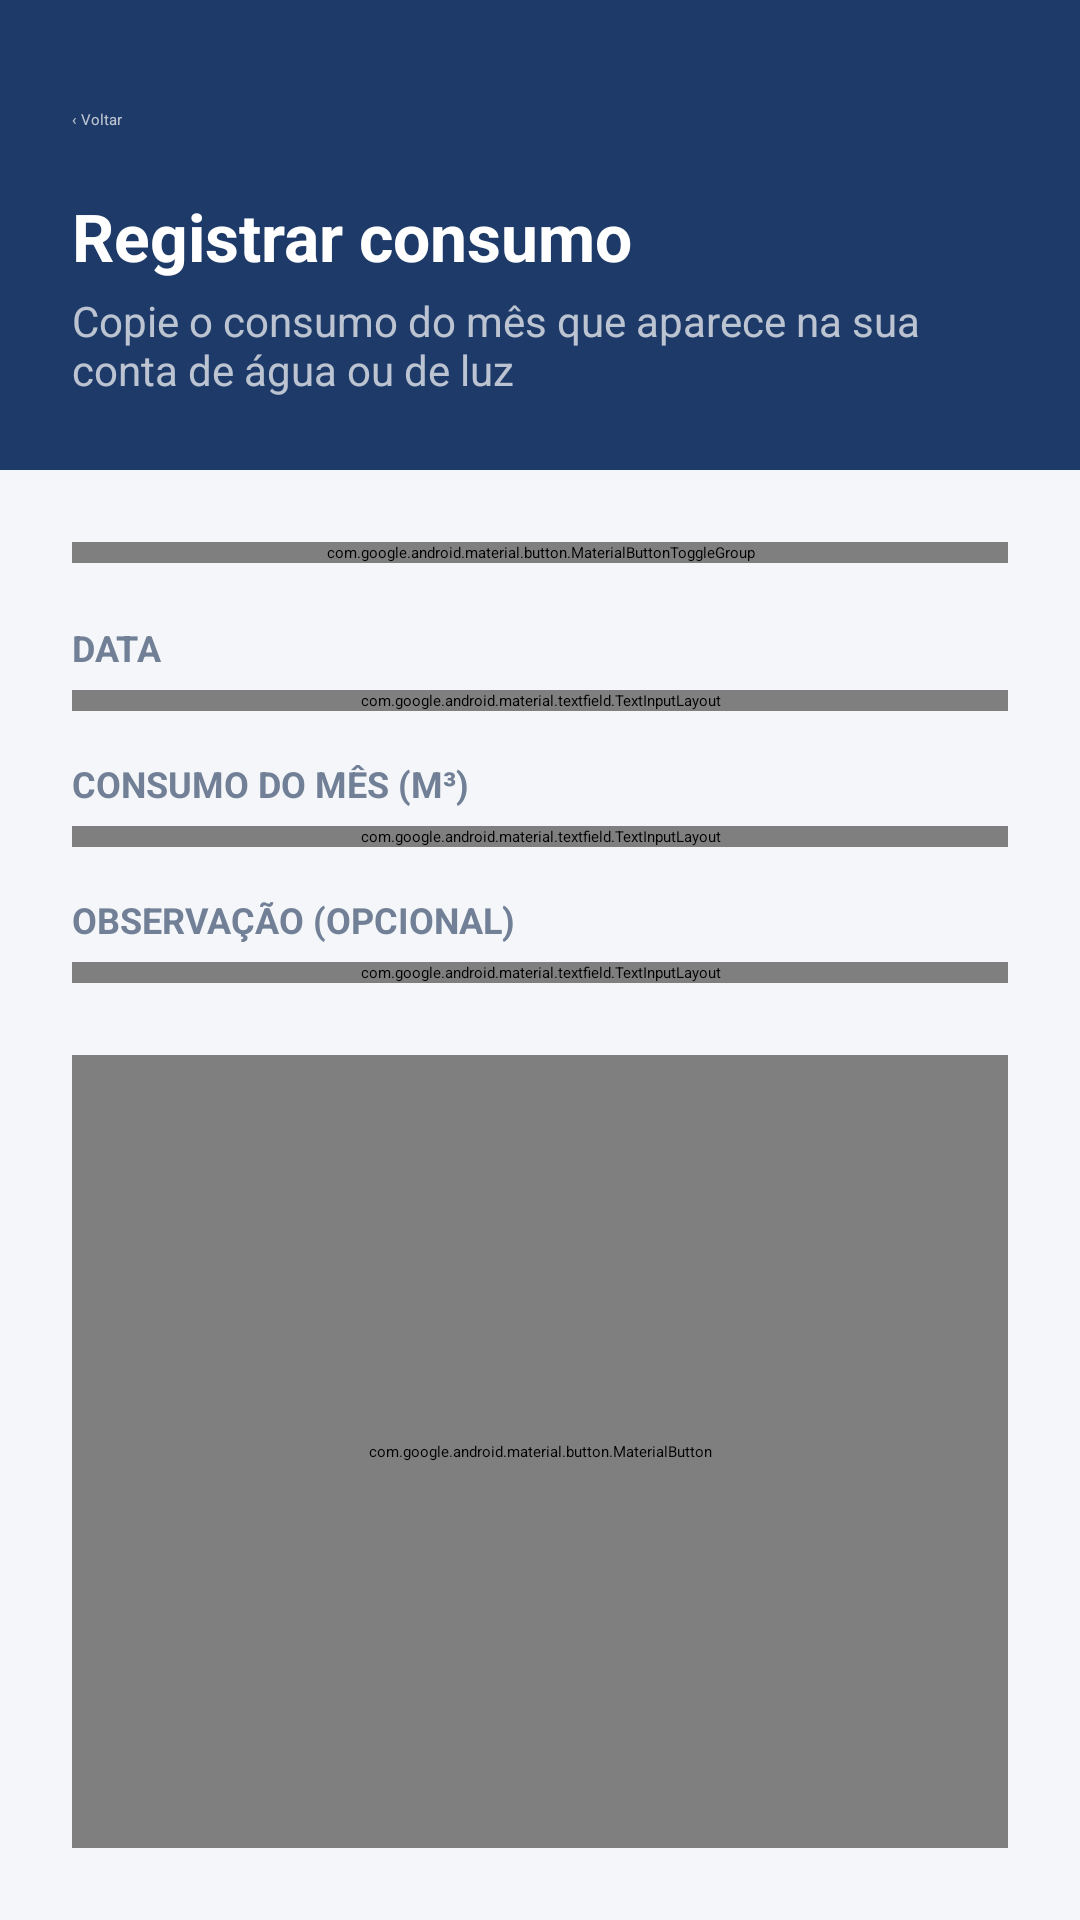

Produce the Android XML layout that renders to this screen, including the resource entries it uses.
<!-- AndroidManifest.xml: application theme Theme.Afluente -->
<!-- res/layout/activity_registrar_consumo.xml -->
<?xml version="1.0" encoding="utf-8"?>
<androidx.core.widget.NestedScrollView xmlns:android="http://schemas.android.com/apk/res/android" xmlns:app="http://schemas.android.com/apk/res-auto"
    android:layout_width="match_parent" android:layout_height="match_parent" android:fillViewport="true" android:background="@color/onboarding_background">
    <androidx.constraintlayout.widget.ConstraintLayout android:layout_width="match_parent" android:layout_height="wrap_content" android:paddingBottom="24dp">
        <LinearLayout android:id="@+id/headerRegistro" android:layout_width="0dp" android:layout_height="wrap_content" android:orientation="vertical" android:background="@color/brand_deep_blue" android:paddingStart="24dp" android:paddingEnd="24dp" android:paddingTop="16dp" android:paddingBottom="24dp" app:layout_constraintTop_toTopOf="parent" app:layout_constraintStart_toStartOf="parent" app:layout_constraintEnd_toEndOf="parent">
            <TextView android:id="@+id/btnVoltar" android:layout_width="wrap_content" android:layout_height="48dp" android:gravity="center_vertical" android:paddingEnd="20dp" android:text="@string/back" android:textColor="@color/onboarding_step_text" android:clickable="true" android:focusable="true" />
            <TextView android:id="@+id/tvTituloRegistro" android:layout_width="wrap_content" android:layout_height="wrap_content" android:text="@string/register_consumption" android:textStyle="bold" android:textSize="22sp" android:textColor="@android:color/white" />
            <TextView android:layout_width="wrap_content" android:layout_height="wrap_content" android:layout_marginTop="4dp" android:text="@string/register_subtitle" android:textSize="14sp" android:textColor="@color/onboarding_step_text" />
            <TextView android:id="@+id/tvAvisoEdicao" android:layout_width="match_parent" android:layout_height="wrap_content" android:layout_marginTop="8dp" android:text="Ao alterar o tipo ou o valor, o custo será recalculado pela tarifa atual." android:textColor="@color/onboarding_step_text" android:textSize="12sp" android:visibility="gone" />
        </LinearLayout>
        <com.google.android.material.button.MaterialButtonToggleGroup android:id="@+id/toggleTipoRecurso" android:layout_width="0dp" android:layout_height="wrap_content" android:layout_marginHorizontal="24dp" android:layout_marginTop="24dp" app:singleSelection="true" app:selectionRequired="true" app:checkedButton="@id/btnTabAgua" app:layout_constraintTop_toBottomOf="@id/headerRegistro" app:layout_constraintStart_toStartOf="parent" app:layout_constraintEnd_toEndOf="parent">
            <com.google.android.material.button.MaterialButton android:id="@+id/btnTabAgua" style="@style/Widget.MaterialComponents.Button.OutlinedButton" android:layout_width="0dp" android:layout_height="48dp" android:layout_weight="1" android:letterSpacing="0" android:paddingStart="4dp" android:paddingEnd="4dp" android:maxLines="1" android:textSize="14sp" android:text="@string/dashboard_water" android:textAllCaps="false" android:textColor="@color/consumption_toggle_text" app:backgroundTint="@color/consumption_toggle_background" app:strokeColor="@color/onboarding_border" />
            <com.google.android.material.button.MaterialButton android:id="@+id/btnTabEnergia" style="@style/Widget.MaterialComponents.Button.OutlinedButton" android:layout_width="0dp" android:layout_height="48dp" android:layout_weight="1" android:letterSpacing="0" android:paddingStart="4dp" android:paddingEnd="4dp" android:maxLines="1" android:textSize="14sp" android:text="@string/dashboard_energy" android:textAllCaps="false" android:textColor="@color/energy_toggle_text" app:backgroundTint="@color/energy_toggle_background" app:strokeColor="@color/onboarding_border" />
        </com.google.android.material.button.MaterialButtonToggleGroup>
        <TextView android:id="@+id/labelData" android:layout_width="0dp" android:layout_height="wrap_content" android:layout_marginHorizontal="24dp" android:layout_marginTop="20dp" android:text="@string/register_date" android:textSize="12sp" android:textStyle="bold" android:textColor="@color/onboarding_muted" app:layout_constraintTop_toBottomOf="@id/toggleTipoRecurso" app:layout_constraintStart_toStartOf="parent" app:layout_constraintEnd_toEndOf="parent" />
        <com.google.android.material.textfield.TextInputLayout android:id="@+id/inputData" style="@style/Afluente.Input" android:layout_width="0dp" android:layout_height="wrap_content" android:layout_marginHorizontal="24dp" android:layout_marginTop="6dp" app:boxBackgroundColor="@color/surface" app:layout_constraintTop_toBottomOf="@id/labelData" app:layout_constraintStart_toStartOf="parent" app:layout_constraintEnd_toEndOf="parent">
            <com.google.android.material.textfield.TextInputEditText android:id="@+id/etDataRegistro" android:layout_width="match_parent" android:layout_height="56dp" android:focusable="false" android:clickable="true" android:hint="@string/register_date_hint" android:contentDescription="@string/register_date_accessible" />
        </com.google.android.material.textfield.TextInputLayout>
        <TextView android:id="@+id/labelConsumo" android:layout_width="0dp" android:layout_height="wrap_content" android:layout_marginHorizontal="24dp" android:layout_marginTop="16dp" android:text="@string/register_water_label" android:textSize="12sp" android:textStyle="bold" android:textColor="@color/onboarding_muted" app:layout_constraintTop_toBottomOf="@id/inputData" app:layout_constraintStart_toStartOf="parent" app:layout_constraintEnd_toEndOf="parent" />
        <com.google.android.material.textfield.TextInputLayout android:id="@+id/inputConsumo" style="@style/Afluente.Input" app:hintEnabled="false" android:layout_width="0dp" android:layout_height="wrap_content" android:layout_marginHorizontal="24dp" android:layout_marginTop="6dp" app:boxBackgroundColor="@color/surface" app:suffixText="m³" app:layout_constraintTop_toBottomOf="@id/labelConsumo" app:layout_constraintStart_toStartOf="parent" app:layout_constraintEnd_toEndOf="parent">
            <com.google.android.material.textfield.TextInputEditText android:id="@+id/etValorConsumo" android:layout_width="match_parent" android:layout_height="56dp" android:inputType="numberDecimal" android:digits="0123456789.," android:hint="@string/register_water_hint" android:singleLine="true" android:contentDescription="@string/register_consumption_value" />
        </com.google.android.material.textfield.TextInputLayout>
        <TextView android:id="@+id/labelObservacao" android:layout_width="0dp" android:layout_height="wrap_content" android:layout_marginHorizontal="24dp" android:layout_marginTop="16dp" android:text="@string/register_observation" android:textSize="12sp" android:textStyle="bold" android:textColor="@color/onboarding_muted" app:layout_constraintTop_toBottomOf="@id/inputConsumo" app:layout_constraintStart_toStartOf="parent" app:layout_constraintEnd_toEndOf="parent" />
        <com.google.android.material.textfield.TextInputLayout android:id="@+id/inputObservacao" style="@style/Afluente.Input" android:layout_width="0dp" android:layout_height="wrap_content" android:layout_marginHorizontal="24dp" android:layout_marginTop="6dp" app:boxBackgroundColor="@color/surface" app:layout_constraintTop_toBottomOf="@id/labelObservacao" app:layout_constraintStart_toStartOf="parent" app:layout_constraintEnd_toEndOf="parent">
            <com.google.android.material.textfield.TextInputEditText android:id="@+id/etObservacao" android:layout_width="match_parent" android:layout_height="96dp" android:gravity="top|start" android:inputType="textCapSentences|textMultiLine" android:hint="@string/register_observation_hint" android:maxLength="500" android:paddingTop="14dp" />
        </com.google.android.material.textfield.TextInputLayout>
        <com.google.android.material.button.MaterialButton android:id="@+id/btnSalvarRegistro" style="@style/Afluente.PrimaryButton" android:layout_width="0dp" android:layout_marginHorizontal="24dp" android:layout_marginTop="24dp" android:text="@string/register_save" app:layout_constraintTop_toBottomOf="@id/inputObservacao" app:layout_constraintStart_toStartOf="parent" app:layout_constraintEnd_toEndOf="parent" app:layout_constraintBottom_toBottomOf="parent" />
    </androidx.constraintlayout.widget.ConstraintLayout>
</androidx.core.widget.NestedScrollView>
<!-- resources referenced by this layout -->
<resources>
  <color name="brand_deep_blue">#1E3A68</color>
  <color name="onboarding_background">#F4F6F9</color>
  <color name="onboarding_border">#E2E8F0</color>
  <color name="onboarding_muted">#718096</color>
  <color name="onboarding_step_text">#B3FFFFFF</color>
  <color name="surface">#FFFFFF</color>
  <string name="back">‹  Voltar</string>
  <string name="dashboard_energy">⚡ Energia</string>
  <string name="dashboard_water">💧 Água</string>
  <string name="register_consumption">Registrar consumo</string>
  <string name="register_consumption_value">Consumo do mês, conforme a conta</string>
  <string name="register_date">DATA</string>
  <string name="register_date_accessible">Selecione a data do registro</string>
  <string name="register_date_hint">DD/MM/AAAA</string>
  <string name="register_observation">OBSERVAÇÃO (OPCIONAL)</string>
  <string name="register_observation_hint">Ex: Conta de outubro, mês com visitas...</string>
  <string name="register_save">Salvar registro</string>
  <string name="register_subtitle">Copie o consumo do mês que aparece na sua conta de água ou de luz</string>
  <string name="register_water_hint">Ex: 12</string>
  <string name="register_water_label">CONSUMO DO MÊS (M³)</string>
</resources>
